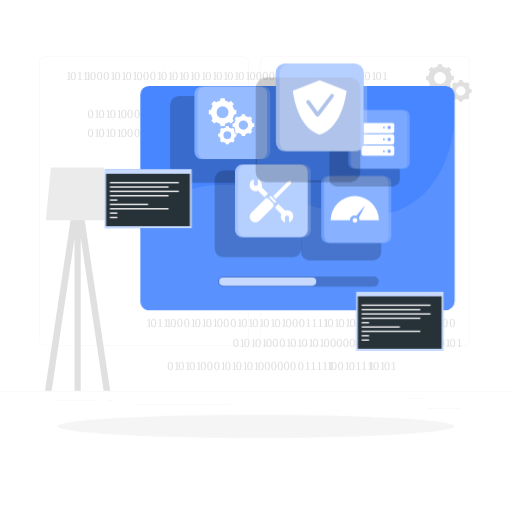
t = 0.00 s
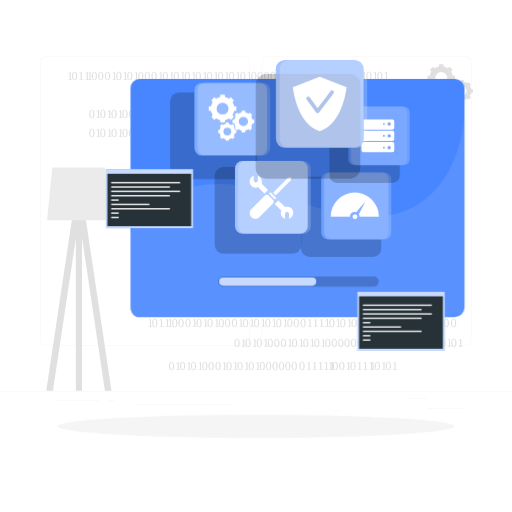
t = 1.05 s
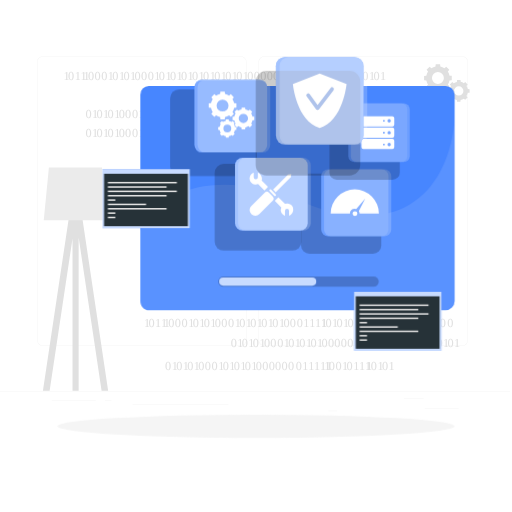
t = 1.95 s
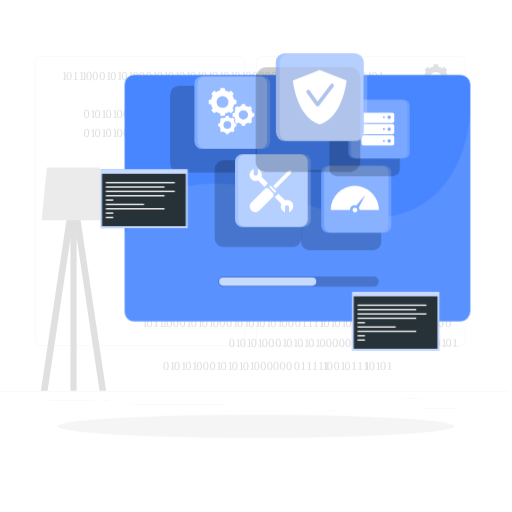
t = 3.00 s
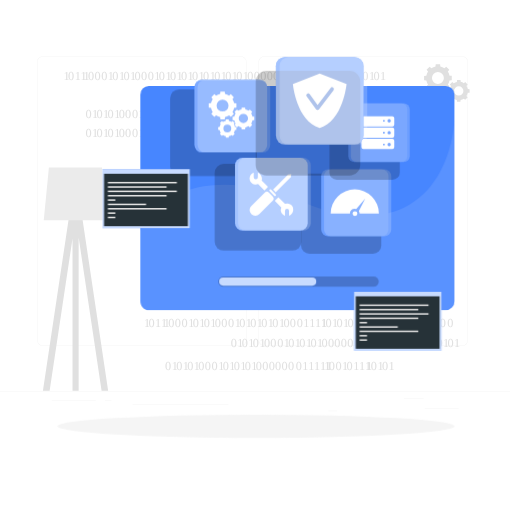
t = 4.05 s
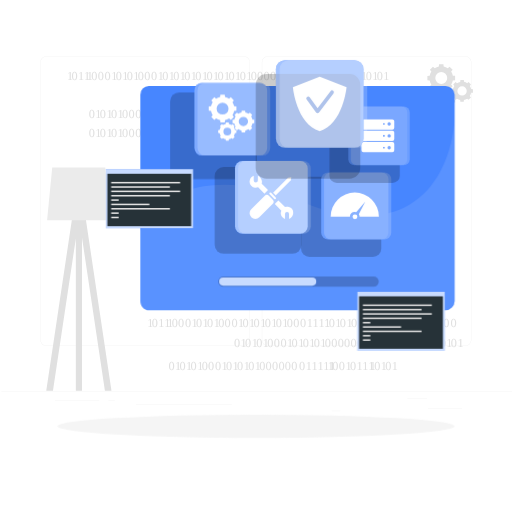
t = 4.95 s

The animated SVG that drew these frames (rendered in a browser with its animation timeline set to each time). Animation: 3 CSS @keyframes rules; one cycle of 6.00 s, repeats indefinitely.

<svg class="animated" id="freepik_stories-operating-system" xmlns="http://www.w3.org/2000/svg" viewBox="0 0 500 500" version="1.1" xmlns:xlink="http://www.w3.org/1999/xlink" xmlns:svgjs="http://svgjs.com/svgjs"><style>svg#freepik_stories-operating-system:not(.animated) .animable {opacity: 0;}svg#freepik_stories-operating-system.animated #freepik--background-complete--inject-346 {animation: 6s Infinite  linear shake;animation-delay: 0s;}svg#freepik_stories-operating-system.animated #freepik--Window--inject-346 {animation: 6s Infinite  linear heartbeat;animation-delay: 0s;}svg#freepik_stories-operating-system.animated #freepik--Tabs--inject-346 {animation: 6s Infinite  linear floating;animation-delay: 0s;}svg#freepik_stories-operating-system.animated #freepik--Promt-2--inject-346 {animation: 6s Infinite  linear shake;animation-delay: 0s;}svg#freepik_stories-operating-system.animated #freepik--Promt-1--inject-346 {animation: 6s Infinite  linear shake;animation-delay: 0s;}            @keyframes shake {                10%, 90% {                    transform: translate3d(-1px, 0, 0);                  }                  20%, 80% {                    transform: translate3d(2px, 0, 0);                  }                  30%, 50%, 70% {                    transform: translate3d(-4px, 0, 0);                  }                  40%, 60% {                    transform: translate3d(4px, 0, 0);                  }            }                    @keyframes heartbeat {                0% {                    transform: scale(1);                }                10% {                    transform: scale(1.1);                }                30% {                    transform: scale(1);                }                40% {                    transform: scale(1);                }                50% {                    transform: scale(1.1);                }                60% {                    transform: scale(1);                }                100% {                    transform: scale(1);                }            }                    @keyframes floating {                0% {                    opacity: 1;                    transform: translateY(0px);                }                50% {                    transform: translateY(-10px);                }                100% {                    opacity: 1;                    transform: translateY(0px);                }            }        .animator-hidden { display: none; }</style><g id="freepik--background-complete--inject-346" class="animable" style="transform-origin: 250px 228.23px;"><rect y="382.4" width="500" height="0.25" style="fill: rgb(235, 235, 235); transform-origin: 250px 382.525px;" id="elkfemzpxrtw" class="animable"></rect><rect x="416.78" y="398.49" width="33.12" height="0.25" style="fill: rgb(235, 235, 235); transform-origin: 433.34px 398.615px;" id="el6o25gs9oziq" class="animable"></rect><rect x="322.53" y="401.21" width="8.69" height="0.25" style="fill: rgb(235, 235, 235); transform-origin: 326.875px 401.335px;" id="eltlo1svl0ix" class="animable"></rect><rect x="396.59" y="389.21" width="19.19" height="0.25" style="fill: rgb(235, 235, 235); transform-origin: 406.185px 389.335px;" id="elck6v3wsh0ev" class="animable"></rect><rect x="52.46" y="390.89" width="43.19" height="0.25" style="fill: rgb(235, 235, 235); transform-origin: 74.055px 391.015px;" id="eledzxraslmw4" class="animable"></rect><rect x="104.56" y="390.89" width="6.33" height="0.25" style="fill: rgb(235, 235, 235); transform-origin: 107.725px 391.015px;" id="el8u87kbipaqf" class="animable"></rect><rect x="131.47" y="395.11" width="93.68" height="0.25" style="fill: rgb(235, 235, 235); transform-origin: 178.31px 395.235px;" id="elt33qwdf9h8" class="animable"></rect><path d="M237,337.8H43.91a5.71,5.71,0,0,1-5.7-5.71V60.66A5.71,5.71,0,0,1,43.91,55H237a5.71,5.71,0,0,1,5.71,5.71V332.09A5.71,5.71,0,0,1,237,337.8ZM43.91,55.2a5.46,5.46,0,0,0-5.45,5.46V332.09a5.46,5.46,0,0,0,5.45,5.46H237a5.47,5.47,0,0,0,5.46-5.46V60.66A5.47,5.47,0,0,0,237,55.2Z" style="fill: rgb(235, 235, 235); transform-origin: 140.46px 196.4px;" id="el3xdnuc6kt95" class="animable"></path><path d="M453.31,337.8H260.21a5.72,5.72,0,0,1-5.71-5.71V60.66A5.72,5.72,0,0,1,260.21,55h193.1A5.71,5.71,0,0,1,459,60.66V332.09A5.71,5.71,0,0,1,453.31,337.8ZM260.21,55.2a5.47,5.47,0,0,0-5.46,5.46V332.09a5.47,5.47,0,0,0,5.46,5.46h193.1a5.47,5.47,0,0,0,5.46-5.46V60.66a5.47,5.47,0,0,0-5.46-5.46Z" style="fill: rgb(235, 235, 235); transform-origin: 356.75px 196.4px;" id="elvbgcua0vwqo" class="animable"></path><path d="M443.18,78.37V74.08L441,73.87a11.53,11.53,0,0,0-1.65-4l1.42-1.71-3-3L436,66.57a11.53,11.53,0,0,0-4-1.65l-.2-2.21h-4.3l-.21,2.21a11.48,11.48,0,0,0-4,1.65l-1.72-1.42-3,3L420,69.9a11.34,11.34,0,0,0-1.65,4l-2.21.21v4.29l2.21.21a11.34,11.34,0,0,0,1.65,4l-1.42,1.71,3,3,1.72-1.42a11.48,11.48,0,0,0,4,1.65l.21,2.21h4.3l.2-2.21a11.53,11.53,0,0,0,4-1.65l1.72,1.42,3-3-1.42-1.71a11.53,11.53,0,0,0,1.65-4ZM429.67,82a5.82,5.82,0,1,1,5.81-5.82A5.82,5.82,0,0,1,429.67,82Z" style="fill: rgb(224, 224, 224); transform-origin: 429.66px 76.235px;" id="elchepfph6z0s" class="animable"></path><path d="M460.59,90.49V87.13L458.85,87a9,9,0,0,0-1.29-3.1l1.12-1.35-2.38-2.38L455,81.25a8.93,8.93,0,0,0-3.11-1.3l-.16-1.73h-3.36L448.15,80a9,9,0,0,0-3.11,1.3l-1.34-1.12-2.38,2.38,1.11,1.35a9.14,9.14,0,0,0-1.29,3.1l-1.73.17v3.36l1.73.17a9,9,0,0,0,1.29,3.1l-1.11,1.35,2.38,2.38L445,96.37a9,9,0,0,0,3.11,1.3l.17,1.73h3.36l.16-1.73a8.93,8.93,0,0,0,3.11-1.3l1.35,1.12,2.38-2.38-1.12-1.35a9,9,0,0,0,1.29-3.1ZM450,93.37a4.56,4.56,0,1,1,4.55-4.56A4.56,4.56,0,0,1,450,93.37Z" style="fill: rgb(224, 224, 224); transform-origin: 450px 88.81px;" id="elkt5jh5e8mvt" class="animable"></path><path d="M443.18,100.05V97.22l-1.45-.14a7.46,7.46,0,0,0-1.09-2.61l.94-1.13-2-2-1.13.94a7.65,7.65,0,0,0-2.61-1.09l-.14-1.45h-2.82l-.14,1.45a7.65,7.65,0,0,0-2.61,1.09L429,91.34l-2,2,.93,1.13a7.63,7.63,0,0,0-1.08,2.61l-1.46.14v2.83l1.46.13a7.63,7.63,0,0,0,1.08,2.61l-.93,1.13,2,2,1.13-.93a7.44,7.44,0,0,0,2.61,1.08l.14,1.46h2.82l.14-1.46a7.44,7.44,0,0,0,2.61-1.08l1.13.93,2-2-.94-1.13a7.46,7.46,0,0,0,1.09-2.61Zm-8.89,2.41a3.83,3.83,0,1,1,3.82-3.83A3.83,3.83,0,0,1,434.29,102.46Z" style="fill: rgb(224, 224, 224); transform-origin: 434.285px 98.635px;" id="eljst8slcliqi" class="animable"></path><polygon points="50.47 381.47 72.81 232.98 72.81 381.47 78.81 381.47 78.81 232.05 101.19 381.47 107.61 381.47 79.61 194.44 78.81 194.56 78.81 188.47 72.81 188.47 72.81 194.53 71.99 194.44 43.92 381.47 50.47 381.47" style="fill: rgb(224, 224, 224); transform-origin: 75.765px 284.97px;" id="elrg01rf1rmqk" class="animable"></polygon><polygon points="106.56 215.18 44.74 215.18 49.75 163.53 101.56 163.53 106.56 215.18" style="fill: rgb(235, 235, 235); transform-origin: 75.65px 189.355px;" id="elnwqockiw48c" class="animable"></polygon><text transform="translate(64.11 78.4)" style="font-size:12px;fill:#e0e0e0;font-family:Bebas"><tspan style="letter-spacing:0.025553385416666668em">1</tspan><tspan x="4.4" y="0" style="letter-spacing:0.016316731770833332em">0</tspan><tspan x="10.81" y="0" style="letter-spacing:0.017740885416666668em">11</tspan><tspan x="19.41" y="0" style="letter-spacing:0.025553385416666668em">1</tspan><tspan x="23.81" y="0" style="letter-spacing:0.023478190104166668em">00</tspan><tspan x="36.8" y="0" style="letter-spacing:0.016316731770833332em">0</tspan><tspan x="43.21" y="0" style="letter-spacing:0.025553385416666668em">1</tspan><tspan x="47.61" y="0" style="letter-spacing:0.016316731770833332em">0</tspan><tspan x="54.01" y="0" style="letter-spacing:0.025553385416666668em">1</tspan><tspan x="58.41" y="0" style="letter-spacing:0.016357421875em">0</tspan><tspan x="64.82" y="0" style="letter-spacing:0.025553385416666668em">1</tspan><tspan x="69.22" y="0" style="letter-spacing:0.0234375em">00</tspan><tspan x="82.21" y="0" style="letter-spacing:0.016316731770833332em">0</tspan><tspan x="88.62" y="0" style="letter-spacing:0.025553385416666668em">1</tspan><tspan x="93.01" y="0" style="letter-spacing:0.016357421875em">0</tspan><tspan x="99.42" y="0" style="letter-spacing:0.025553385416666668em">1</tspan><tspan x="103.82" y="0" style="letter-spacing:0.016316731770833332em">0</tspan><tspan x="110.23" y="0" style="letter-spacing:0.025553385416666668em">1</tspan><tspan x="114.63" y="0" style="letter-spacing:0.016357421875em">0</tspan><tspan x="121.04" y="0" style="letter-spacing:0.025553385416666668em">1</tspan><tspan x="125.43" y="0" style="letter-spacing:0.016316731770833332em">0</tspan><tspan x="131.84" y="0" style="letter-spacing:0.025553385416666668em">1</tspan><tspan x="136.24" y="0" style="letter-spacing:0.016316731770833332em">0</tspan><tspan x="142.65" y="0" style="letter-spacing:0.025553385416666668em">1</tspan><tspan x="147.04" y="0" style="letter-spacing:0.016357421875em">0</tspan><tspan x="153.45" y="0" style="letter-spacing:0.025553385416666668em">1</tspan><tspan x="157.85" y="0" style="letter-spacing:0.016316731770833332em">0</tspan><tspan x="164.26" y="0" style="letter-spacing:0.025553385416666668em">1</tspan><tspan x="168.66" y="0" style="letter-spacing:0.016316731770833332em">0</tspan><tspan x="175.07" y="0" style="letter-spacing:0.025553385416666668em">1</tspan><tspan x="179.46" y="0" style="letter-spacing:0.0234375em">000000</tspan><tspan x="218.43" y="0" style="letter-spacing:0.016316731770833332em">0</tspan><tspan x="224.84" y="0" style="letter-spacing:0.017740885416666668em">11111</tspan><tspan x="246.36" y="0" style="letter-spacing:0.025553385416666668em">1</tspan><tspan x="250.75" y="0" style="letter-spacing:0.023478190104166668em">0</tspan><tspan x="257.25" y="0" style="letter-spacing:0.016316731770833332em">0</tspan><tspan x="263.66" y="0" style="letter-spacing:0.025553385416666668em">1</tspan><tspan x="268.05" y="0" style="letter-spacing:0.016316731770833332em">0</tspan><tspan x="274.46" y="0" style="letter-spacing:0.017740885416666668em">111</tspan><tspan x="287.37" y="0" style="letter-spacing:0.025553385416666668em">1</tspan><tspan x="291.77" y="0" style="letter-spacing:0.016357421875em">0</tspan><tspan x="298.18" y="0" style="letter-spacing:0.025553385416666668em">1</tspan><tspan x="302.58" y="0" style="letter-spacing:0.016316731770833332em">0</tspan><tspan x="308.99" y="0">1</tspan></text><text transform="translate(142.56 319.29)" style="font-size:12px;fill:#e0e0e0;font-family:Bebas"><tspan style="letter-spacing:0.025553385416666668em">1</tspan><tspan x="4.4" y="0" style="letter-spacing:0.016316731770833332em">0</tspan><tspan x="10.81" y="0" style="letter-spacing:0.017740885416666668em">11</tspan><tspan x="19.41" y="0" style="letter-spacing:0.025553385416666668em">1</tspan><tspan x="23.81" y="0" style="letter-spacing:0.023478190104166668em">00</tspan><tspan x="36.8" y="0" style="letter-spacing:0.016316731770833332em">0</tspan><tspan x="43.21" y="0" style="letter-spacing:0.025553385416666668em">1</tspan><tspan x="47.61" y="0" style="letter-spacing:0.016316731770833332em">0</tspan><tspan x="54.01" y="0" style="letter-spacing:0.025553385416666668em">1</tspan><tspan x="58.41" y="0" style="letter-spacing:0.016357421875em">0</tspan><tspan x="64.82" y="0" style="letter-spacing:0.025553385416666668em">1</tspan><tspan x="69.22" y="0" style="letter-spacing:0.0234375em">00</tspan><tspan x="82.21" y="0" style="letter-spacing:0.016316731770833332em">0</tspan><tspan x="88.62" y="0" style="letter-spacing:0.025553385416666668em">1</tspan><tspan x="93.01" y="0" style="letter-spacing:0.016357421875em">0</tspan><tspan x="99.42" y="0" style="letter-spacing:0.025553385416666668em">1</tspan><tspan x="103.82" y="0" style="letter-spacing:0.016316731770833332em">0</tspan><tspan x="110.23" y="0" style="letter-spacing:0.025553385416666668em">1</tspan><tspan x="114.63" y="0" style="letter-spacing:0.016357421875em">0</tspan><tspan x="121.04" y="0" style="letter-spacing:0.025553385416666668em">1</tspan><tspan x="125.43" y="0" style="letter-spacing:0.016316731770833332em">0</tspan><tspan x="131.84" y="0" style="letter-spacing:0.025553385416666668em">1</tspan><tspan x="136.24" y="0" style="letter-spacing:0.0234375em">00</tspan><tspan x="149.23" y="0" style="letter-spacing:0.016316731770833332em">0</tspan><tspan x="155.64" y="0" style="letter-spacing:0.017740885416666668em">1111</tspan><tspan x="172.85" y="0" style="letter-spacing:0.025553385416666668em">1</tspan><tspan x="177.25" y="0" style="letter-spacing:0.016357421875em">0</tspan><tspan x="183.66" y="0" style="letter-spacing:0.025553385416666668em">1</tspan><tspan x="188.05" y="0" style="letter-spacing:0.016316731770833332em">0</tspan><tspan x="194.46" y="0" style="letter-spacing:0.025553385416666668em">1</tspan><tspan x="198.86" y="0" style="letter-spacing:0.016357421875em">0</tspan><tspan x="205.27" y="0" style="letter-spacing:0.025553385416666668em">1</tspan><tspan x="209.67" y="0" style="letter-spacing:0.0234375em">000</tspan><tspan x="229.15" y="0" style="letter-spacing:0.016316731770833332em">0</tspan><tspan x="235.56" y="0" style="letter-spacing:0.017740885416666668em">11</tspan><tspan x="244.17" y="0" style="letter-spacing:0.025553385416666668em">1</tspan><tspan x="248.56" y="0" style="letter-spacing:0.016357421875em">0</tspan><tspan x="254.97" y="0" style="letter-spacing:0.025553385416666668em">1</tspan><tspan x="259.37" y="0" style="letter-spacing:0.016316731770833332em">0</tspan><tspan x="265.78" y="0" style="letter-spacing:0.025553385416666668em">1</tspan><tspan x="270.18" y="0" style="letter-spacing:0.0234375em">0000</tspan><tspan x="296.15" y="0">0</tspan></text><text transform="translate(85.45 115.43)" style="font-size:12px;fill:#e0e0e0;font-family:Bebas"><tspan style="letter-spacing:0.016316731770833332em">0</tspan><tspan x="6.41" y="0" style="letter-spacing:0.025553385416666668em">1</tspan><tspan x="10.81" y="0" style="letter-spacing:0.016357421875em">0</tspan><tspan x="17.22" y="0" style="letter-spacing:0.025553385416666668em">1</tspan><tspan x="21.61" y="0" style="letter-spacing:0.016316731770833332em">0</tspan><tspan x="28.02" y="0" style="letter-spacing:0.025553385416666668em">1</tspan><tspan x="32.42" y="0" style="letter-spacing:0.0234375em">00</tspan><tspan x="45.41" y="0" style="letter-spacing:0.016357421875em">0</tspan><tspan x="51.82" y="0" style="letter-spacing:0.025553385416666668em">1</tspan><tspan x="56.21" y="0" style="letter-spacing:0.016316731770833332em">0</tspan><tspan x="62.62" y="0" style="letter-spacing:0.025553385416666668em">1</tspan><tspan x="67.02" y="0" style="letter-spacing:0.016316731770833332em">0</tspan><tspan x="73.43" y="0" style="letter-spacing:0.025553385416666668em">1</tspan><tspan x="77.83" y="0" style="letter-spacing:0.016357421875em">0</tspan><tspan x="84.24" y="0" style="letter-spacing:0.025553385416666668em">1</tspan><tspan x="88.63" y="0" style="letter-spacing:0.0234375em">000000</tspan><tspan x="127.6" y="0" style="letter-spacing:0.016316731770833332em">0</tspan><tspan x="134.01" y="0" style="letter-spacing:0.017740885416666668em">11111</tspan><tspan x="155.53" y="0" style="letter-spacing:0.025553385416666668em">1</tspan><tspan x="159.92" y="0" style="letter-spacing:0.0234375em">0</tspan><tspan x="166.42" y="0" style="letter-spacing:0.016357421875em">0</tspan><tspan x="172.83" y="0" style="letter-spacing:0.025553385416666668em">1</tspan><tspan x="177.22" y="0" style="letter-spacing:0.016316731770833332em">0</tspan><tspan x="183.63" y="0" style="letter-spacing:0.017740885416666668em">111</tspan><tspan x="196.54" y="0" style="letter-spacing:0.025553385416666668em">1</tspan><tspan x="200.94" y="0" style="letter-spacing:0.016316731770833332em">0</tspan><tspan x="207.35" y="0" style="letter-spacing:0.025553385416666668em">1</tspan><tspan x="211.75" y="0" style="letter-spacing:0.016357421875em">0</tspan><tspan x="218.16" y="0">1</tspan></text><text transform="translate(163.24 361.49)" style="font-size:12px;fill:#e0e0e0;font-family:Bebas"><tspan style="letter-spacing:0.016316731770833332em">0</tspan><tspan x="6.41" y="0" style="letter-spacing:0.025553385416666668em">1</tspan><tspan x="10.81" y="0" style="letter-spacing:0.016357421875em">0</tspan><tspan x="17.22" y="0" style="letter-spacing:0.025553385416666668em">1</tspan><tspan x="21.61" y="0" style="letter-spacing:0.016316731770833332em">0</tspan><tspan x="28.02" y="0" style="letter-spacing:0.025553385416666668em">1</tspan><tspan x="32.42" y="0" style="letter-spacing:0.0234375em">00</tspan><tspan x="45.41" y="0" style="letter-spacing:0.016357421875em">0</tspan><tspan x="51.82" y="0" style="letter-spacing:0.025553385416666668em">1</tspan><tspan x="56.21" y="0" style="letter-spacing:0.016316731770833332em">0</tspan><tspan x="62.62" y="0" style="letter-spacing:0.025553385416666668em">1</tspan><tspan x="67.02" y="0" style="letter-spacing:0.016316731770833332em">0</tspan><tspan x="73.43" y="0" style="letter-spacing:0.025553385416666668em">1</tspan><tspan x="77.83" y="0" style="letter-spacing:0.016357421875em">0</tspan><tspan x="84.24" y="0" style="letter-spacing:0.025553385416666668em">1</tspan><tspan x="88.63" y="0" style="letter-spacing:0.0234375em">000000</tspan><tspan x="127.6" y="0" style="letter-spacing:0.016316731770833332em">0</tspan><tspan x="134.01" y="0" style="letter-spacing:0.017740885416666668em">11111</tspan><tspan x="155.53" y="0" style="letter-spacing:0.025553385416666668em">1</tspan><tspan x="159.92" y="0" style="letter-spacing:0.0234375em">0</tspan><tspan x="166.42" y="0" style="letter-spacing:0.016357421875em">0</tspan><tspan x="172.83" y="0" style="letter-spacing:0.025553385416666668em">1</tspan><tspan x="177.22" y="0" style="letter-spacing:0.016316731770833332em">0</tspan><tspan x="183.63" y="0" style="letter-spacing:0.017740885416666668em">111</tspan><tspan x="196.54" y="0" style="letter-spacing:0.025553385416666668em">1</tspan><tspan x="200.94" y="0" style="letter-spacing:0.016316731770833332em">0</tspan><tspan x="207.35" y="0" style="letter-spacing:0.025553385416666668em">1</tspan><tspan x="211.75" y="0" style="letter-spacing:0.016357421875em">0</tspan><tspan x="218.16" y="0">1</tspan></text><text transform="translate(227.31 339.16)" style="font-size:12px;fill:#e0e0e0;font-family:Bebas"><tspan style="letter-spacing:0.016316731770833332em">0</tspan><tspan x="6.41" y="0" style="letter-spacing:0.025553385416666668em">1</tspan><tspan x="10.81" y="0" style="letter-spacing:0.016357421875em">0</tspan><tspan x="17.22" y="0" style="letter-spacing:0.025553385416666668em">1</tspan><tspan x="21.61" y="0" style="letter-spacing:0.016316731770833332em">0</tspan><tspan x="28.02" y="0" style="letter-spacing:0.025553385416666668em">1</tspan><tspan x="32.42" y="0" style="letter-spacing:0.0234375em">00</tspan><tspan x="45.41" y="0" style="letter-spacing:0.016357421875em">0</tspan><tspan x="51.82" y="0" style="letter-spacing:0.025553385416666668em">1</tspan><tspan x="56.21" y="0" style="letter-spacing:0.016316731770833332em">0</tspan><tspan x="62.62" y="0" style="letter-spacing:0.025553385416666668em">1</tspan><tspan x="67.02" y="0" style="letter-spacing:0.016316731770833332em">0</tspan><tspan x="73.43" y="0" style="letter-spacing:0.025553385416666668em">1</tspan><tspan x="77.83" y="0" style="letter-spacing:0.016357421875em">0</tspan><tspan x="84.24" y="0" style="letter-spacing:0.025553385416666668em">1</tspan><tspan x="88.63" y="0" style="letter-spacing:0.0234375em">000000</tspan><tspan x="127.6" y="0" style="letter-spacing:0.016316731770833332em">0</tspan><tspan x="134.01" y="0" style="letter-spacing:0.017740885416666668em">11111</tspan><tspan x="155.53" y="0" style="letter-spacing:0.025553385416666668em">1</tspan><tspan x="159.92" y="0" style="letter-spacing:0.0234375em">0</tspan><tspan x="166.42" y="0" style="letter-spacing:0.016357421875em">0</tspan><tspan x="172.83" y="0" style="letter-spacing:0.025553385416666668em">1</tspan><tspan x="177.22" y="0" style="letter-spacing:0.016316731770833332em">0</tspan><tspan x="183.63" y="0" style="letter-spacing:0.017740885416666668em">111</tspan><tspan x="196.54" y="0" style="letter-spacing:0.025553385416666668em">1</tspan><tspan x="200.94" y="0" style="letter-spacing:0.016316731770833332em">0</tspan><tspan x="207.35" y="0" style="letter-spacing:0.025553385416666668em">1</tspan><tspan x="211.75" y="0" style="letter-spacing:0.016357421875em">0</tspan><tspan x="218.16" y="0">1</tspan></text><text transform="translate(85.45 134)" style="font-size:12px;fill:#e0e0e0;font-family:Bebas"><tspan style="letter-spacing:0.016316731770833332em">0</tspan><tspan x="6.41" y="0" style="letter-spacing:0.025553385416666668em">1</tspan><tspan x="10.81" y="0" style="letter-spacing:0.016357421875em">0</tspan><tspan x="17.22" y="0" style="letter-spacing:0.025553385416666668em">1</tspan><tspan x="21.61" y="0" style="letter-spacing:0.016316731770833332em">0</tspan><tspan x="28.02" y="0" style="letter-spacing:0.025553385416666668em">1</tspan><tspan x="32.42" y="0" style="letter-spacing:0.0234375em">00</tspan><tspan x="45.41" y="0" style="letter-spacing:0.016357421875em">0</tspan><tspan x="51.82" y="0" style="letter-spacing:0.025553385416666668em">1</tspan><tspan x="56.21" y="0" style="letter-spacing:0.016316731770833332em">0</tspan><tspan x="62.62" y="0" style="letter-spacing:0.025553385416666668em">1</tspan><tspan x="67.02" y="0" style="letter-spacing:0.016316731770833332em">0</tspan><tspan x="73.43" y="0" style="letter-spacing:0.025553385416666668em">1</tspan><tspan x="77.83" y="0" style="letter-spacing:0.016357421875em">0</tspan><tspan x="84.24" y="0" style="letter-spacing:0.025553385416666668em">1</tspan><tspan x="88.63" y="0" style="letter-spacing:0.016316731770833332em">0</tspan><tspan x="95.04" y="0" style="letter-spacing:0.025553385416666668em">1</tspan><tspan x="99.44" y="0" style="letter-spacing:0.016357421875em">0</tspan><tspan x="105.85" y="0" style="letter-spacing:0.025553385416666668em">1</tspan><tspan x="110.25" y="0" style="letter-spacing:0.016316731770833332em">0</tspan><tspan x="116.65" y="0" style="letter-spacing:0.025553385416666668em">1</tspan><tspan x="121.05" y="0" style="letter-spacing:0.016316731770833332em">0</tspan><tspan x="127.46" y="0" style="letter-spacing:0.025553385416666668em">1</tspan><tspan x="131.86" y="0" style="letter-spacing:0.016357421875em">0</tspan><tspan x="138.27" y="0" style="letter-spacing:0.025553385416666668em">1</tspan><tspan x="142.66" y="0" style="letter-spacing:0.0234375em">000000</tspan><tspan x="181.63" y="0" style="letter-spacing:0.016316731770833332em">0</tspan><tspan x="188.04" y="0" style="letter-spacing:0.017740885416666668em">11111</tspan><tspan x="209.56" y="0" style="letter-spacing:0.025553385416666668em">1</tspan><tspan x="213.95" y="0" style="letter-spacing:0.0234375em">0</tspan><tspan x="220.45" y="0" style="letter-spacing:0.016316731770833332em">0</tspan><tspan x="226.86" y="0" style="letter-spacing:0.025553385416666668em">1</tspan><tspan x="231.25" y="0" style="letter-spacing:0.016357421875em">0</tspan><tspan x="237.66" y="0" style="letter-spacing:0.017740885416666668em">111</tspan><tspan x="250.58" y="0" style="letter-spacing:0.025553385416666668em">1</tspan><tspan x="254.97" y="0" style="letter-spacing:0.016316731770833332em">0</tspan><tspan x="261.38" y="0" style="letter-spacing:0.025553385416666668em">1</tspan><tspan x="265.78" y="0" style="letter-spacing:0.016316731770833332em">0</tspan><tspan x="272.19" y="0">1</tspan></text></g><g id="freepik--Shadow--inject-346" class="animable" style="transform-origin: 250px 416.24px;"><ellipse id="freepik--path--inject-346" cx="250" cy="416.24" rx="193.89" ry="11.32" style="fill: rgb(245, 245, 245); transform-origin: 250px 416.24px;" class="animable"></ellipse></g><g id="freepik--Window--inject-346" class="animable" style="transform-origin: 290.498px 193.5px;"><path d="M444,92.61V293.86a9.36,9.36,0,0,1-9,9.14H145.39c-4.81,0-8.39-4.32-8.39-9.14V92.61A8.36,8.36,0,0,1,145.39,84H435A8.91,8.91,0,0,1,444,92.61Z" style="fill: #4786FF; transform-origin: 290.498px 193.5px;" id="elzi3yke0ngnc" class="animable"></path><g id="eld6wbzbpfjb5"><path d="M444,117.69V293.86a9.36,9.36,0,0,1-9,9.14H145.39c-4.81,0-8.39-4.32-8.39-9.14V225.29c25.48-49,86.22-56.94,157.33-28.29C395,237.56,437.93,182.51,444,117.69Z" style="fill: rgb(255, 255, 255); opacity: 0.1; isolation: isolate; transform-origin: 290.5px 210.345px;" class="animable" id="el0p7oawurt32"></path></g></g><g id="freepik--Bar--inject-346" class="animable" style="transform-origin: 291.46px 275px;"><g id="el8w9bgeii2uw"><path d="M364.92,280H218a5,5,0,0,1-5-5h0a5,5,0,0,1,5-5H364.92a5,5,0,0,1,5,5h0A5,5,0,0,1,364.92,280Z" style="opacity: 0.2; isolation: isolate; transform-origin: 291.46px 275px;" class="animable" id="el574x4keqy6"></path></g><path d="M218,279a4,4,0,1,1,0-8h86.84a4,4,0,1,1,0,8Z" style="fill: #4786FF; transform-origin: 261.42px 275px;" id="eloy7w4916cmg" class="animable"></path><g id="el3ala9n969uc"><path d="M218,279a4,4,0,1,1,0-8h86.84a4,4,0,1,1,0,8Z" style="fill: rgb(255, 255, 255); opacity: 0.7; isolation: isolate; transform-origin: 261.42px 275px;" class="animable" id="el7hw3bop0oao"></path></g></g><g id="freepik--Character--inject-346" class="animable animator-hidden" style="transform-origin: 160.74px 336.965px;"><g id="freepik--group--inject-346" class="animable" style="transform-origin: 160.74px 336.965px;"><path d="M159.93,287.26c9.32,7.49,6.07,43.24,7.82,48.74S177,346,177,346l-10.46,12.25s-8.75-1.52-15.4-15.77S159.93,287.26,159.93,287.26Z" style="fill: rgb(38, 50, 56); transform-origin: 163.238px 322.755px;" id="elda7pm2yx1ui" class="animable"></path><g id="ell04zn37t9dm"><path d="M159.93,287.26c9.32,7.49,6.07,43.24,7.82,48.74S177,346,177,346l-10.46,12.25s-8.75-1.52-15.4-15.77S159.93,287.26,159.93,287.26Z" style="opacity: 0.2; isolation: isolate; transform-origin: 163.238px 322.755px;" class="animable" id="el4cbfpextg44"></path></g><path d="M150,365.75s67-18.69,75.38,4.82S173,412.81,139.37,414,92,391.51,101.92,369.08Z" style="fill: #4786FF; transform-origin: 162.465px 386.375px;" id="elzltxxcjtytc" class="animable"></path><g id="elfc9jgt53qra"><path d="M150,365.75s67-18.69,75.38,4.82S173,412.81,139.37,414,92,391.51,101.92,369.08Z" style="opacity: 0.2; isolation: isolate; transform-origin: 162.465px 386.375px;" class="animable" id="elicmdzd9m8f"></path></g><path d="M215.67,403.8a.23.23,0,0,1-.25,0,.17.17,0,0,1-.06-.21c.11-.37,1.23-3.61,2.35-3.95a.74.74,0,0,1,.68.2,1.15,1.15,0,0,1,.39,1.09,3,3,0,0,1-1.05,1.52A12.94,12.94,0,0,1,215.67,403.8Zm.29-.63a4.76,4.76,0,0,0,2.39-2.31.73.73,0,0,0-.28-.74.22.22,0,0,0-.26-.07.61.61,0,0,0-.26.15A9.17,9.17,0,0,0,216,403.17Z" style="fill: #4786FF; transform-origin: 217.072px 401.73px;" id="eldfrh3c1uwsi" class="animable"></path><path d="M215.61,403.84a.2.2,0,0,1-.21-.06c-.11-.09-1.66-2.06-1.4-3.38a1.25,1.25,0,0,1,.53-.81.72.72,0,0,1,.9-.08c.81.57.71,3.19.31,4.19l0,.1Zm-.89-3.85a.82.82,0,0,0-.26.47c-.17.84.61,2.1,1,2.7.25-1.12.17-3-.31-3.29-.05,0-.15-.11-.39.06l-.08.06Z" style="fill: #4786FF; transform-origin: 215.006px 401.619px;" id="elevv4k5ju3us" class="animable"></path><path d="M147.4,415.69a.24.24,0,0,1,.18-.17.18.18,0,0,1,.19.11c.2.34,1.73,3.4,1.18,4.44a.68.68,0,0,1-.61.34,1.12,1.12,0,0,1-1.05-.47,3,3,0,0,1-.35-1.82A12.7,12.7,0,0,1,147.4,415.69Zm.24.64a4.83,4.83,0,0,0,0,3.33.74.74,0,0,0,.73.32.25.25,0,0,0,.24-.14,1,1,0,0,0,.07-.29A9.47,9.47,0,0,0,147.64,416.33Z" style="fill: #4786FF; transform-origin: 147.993px 417.968px;" id="el6kx54s5htot" class="animable"></path><polygon points="163.63 393.07 151.78 401.76 146.09 405.93 149.8 412.42 155.58 409.26 169.69 401.54 163.63 393.07" style="fill: rgb(235, 179, 118); transform-origin: 157.89px 402.745px;" id="elhxajoqhjytr" class="animable"></polygon><path d="M151.64,412.22l-3.58-7.89a.85.85,0,0,0-1.15-.41l-3.86,1.89s-5.37,2.17-6,3.91c-2,5.1,5.49,22.75,7.82,22.76.85,0,1.36-1.32,1.48-2.16.37-2.68.44-9.4.78-11.63.4-2.6,3-4.6,4.25-5.4A.86.86,0,0,0,151.64,412.22Z" style="fill: rgb(38, 50, 56); transform-origin: 144.221px 418.156px;" id="el10eww8f33pb" class="animable"></path><path d="M147.41,415.62a.21.21,0,0,1,.19-.11c.14,0,2.63.25,3.4,1.36a1.28,1.28,0,0,1,.2.95.72.72,0,0,1-.57.7c-1,.18-2.78-1.72-3.21-2.7l0-.09A.21.21,0,0,1,147.41,415.62Zm3.37,2.06a.8.8,0,0,0-.15-.52c-.48-.7-1.93-1-2.65-1.15.62,1,2,2.2,2.56,2.09.06,0,.18,0,.23-.32v-.1Z" style="fill: #4786FF; transform-origin: 149.314px 417.021px;" id="el0xtiqgbnv25" class="animable"></path><g id="elt8sw9tl5yi"><polygon points="163.63 393.07 151.78 401.76 155.58 409.26 169.69 401.54 163.63 393.07" style="opacity: 0.2; isolation: isolate; transform-origin: 160.735px 401.165px;" class="animable" id="elmnz9l7202hd"></polygon></g><polygon points="158.28 409.75 162.18 408.88 155.71 396.52 152.09 400.21 158.28 409.75" style="fill: #4786FF; transform-origin: 157.135px 403.135px;" id="el7h1gglxdhjl" class="animable"></polygon><g id="el02div9gvxnvn"><polygon points="158.28 409.75 162.18 408.88 155.71 396.52 152.09 400.21 158.28 409.75" style="fill: rgb(255, 255, 255); opacity: 0.6; isolation: isolate; transform-origin: 157.135px 403.135px;" class="animable" id="ell1gf4yrxlbk"></polygon></g><polygon points="188.15 408.03 202.65 410.42 209.62 411.57 211.65 404.37 205.35 402.46 189.97 397.78 188.15 408.03" style="fill: rgb(235, 179, 118); transform-origin: 199.9px 404.675px;" id="elhc2a9sxnysl" class="animable"></polygon><path d="M210.23,403.2l-3.14,8.07a.87.87,0,0,0,.51,1.12l4.05,1.43s5.31,2.32,7,1.58c5-2.16,12.42-19.84,10.79-21.51-.6-.61-1.89-.05-2.58.46-2.17,1.6-7,6.26-8.85,7.57-2.14,1.54-5.41,1.06-6.83.75A.84.84,0,0,0,210.23,403.2Z" style="fill: rgb(38, 50, 56); transform-origin: 218.352px 404.585px;" id="el1vghp4jdfge" class="animable"></path><g id="elnjq5ic8rs1"><polygon points="188.15 408.03 202.65 410.42 205.35 402.46 189.97 397.78 188.15 408.03" style="opacity: 0.2; isolation: isolate; transform-origin: 196.75px 404.1px;" class="animable" id="elrcnaogm5jpd"></polygon></g><path d="M202.85,401s-60.28-35.56-80.68-34.61S100,387.6,108.41,398.85s24,14,24,14-10.58-15-9.05-19.16,7.36,9.94,7.36,9.94,37.35,4.89,69.89,7.65Z" style="fill: #4786FF; transform-origin: 153.265px 389.611px;" id="elxudv7vsu6mo" class="animable"></path><polygon points="203.81 400.04 200.46 397.79 196.16 411 201.32 411 203.81 400.04" style="fill: #4786FF; transform-origin: 199.985px 404.395px;" id="el5e6g4j1ck4s" class="animable"></polygon><g id="elfmnnlhr6ga"><polygon points="203.81 400.04 200.46 397.79 196.16 411 201.32 411 203.81 400.04" style="fill: rgb(255, 255, 255); opacity: 0.6; isolation: isolate; transform-origin: 199.985px 404.395px;" class="animable" id="elt0p56oeaar"></polygon></g><path d="M157.89,372c-10.91-21-7.44-52.95,2-84.74-6.6-5.51-32.93-9.23-53-3.39,0,0-12.74,47.21-11.24,98.78Z" style="fill: rgb(38, 50, 56); transform-origin: 127.709px 331.784px;" id="ela1cjejqbohe" class="animable"></path><path d="M134.73,292.42c-8.77,0-14.48-9.2-14.48-9.2,11.5-4,11.54-16.17,11.54-16.17l4.43,4.33,6.31,6.18c-5.25,3.72-2.77,6.94-1.1,8.37a7.68,7.68,0,0,0,1.1.82S143.5,292.42,134.73,292.42Z" style="fill: rgb(235, 179, 118); transform-origin: 131.406px 279.735px;" id="elqn05iqapyzr" class="animable"></path><g id="elt1ak6c0utvi"><path d="M141.43,285.93c-10.76,1.21-10-14.9-10-14.9a27.39,27.39,0,0,1,4.82.35l6.31,6.18C137.28,281.28,139.76,284.5,141.43,285.93Z" style="opacity: 0.2; isolation: isolate; transform-origin: 136.989px 278.511px;" class="animable" id="elsz9hpwx0ar"></path></g><path d="M149.83,255c-4.07,1.68-3.29,6.13,3.47,14.24,4.16-3.59,6.42-11.75,4.23-14.37S153.39,253.51,149.83,255Z" style="fill: rgb(38, 50, 56); transform-origin: 152.864px 261.296px;" id="elrw4wpsa496r" class="animable"></path><path d="M155.85,273v0a28.43,28.43,0,0,1-1.3,3.18c-4,8.19-15.58,9.78-20.7,1.68l-.06-.08c-3.38-5.45-2.11-10.54-.7-19.36a12.2,12.2,0,0,1,19-8.18C158.83,254.93,158.43,265.47,155.85,273Z" style="fill: rgb(235, 179, 118); transform-origin: 144.61px 265.631px;" id="el7ilas23ozhj" class="animable"></path><path d="M145.54,263.75c-.16.71.09,1.37.55,1.47s1-.38,1.12-1.09-.09-1.36-.54-1.47S145.74,263.06,145.54,263.75Z" style="fill: rgb(38, 50, 56); transform-origin: 146.367px 263.939px;" id="eluowzbi9xsor" class="animable"></path><path d="M153.58,265.57c-.16.7.09,1.36.56,1.46s1-.37,1.13-1.09-.1-1.37-.56-1.47S153.74,264.86,153.58,265.57Z" style="fill: rgb(38, 50, 56); transform-origin: 154.419px 265.75px;" id="elpahskg0o1o" class="animable"></path><path d="M150.88,265.31a25.88,25.88,0,0,0,2,6.82c-1.54.88-3.53-.13-3.53-.13Z" style="fill: rgb(213, 135, 69); transform-origin: 151.115px 268.9px;" id="eldil2nvecmai" class="animable"></path><path d="M143.91,260.72a.37.37,0,0,1-.25-.12.42.42,0,0,1,0-.6,4.21,4.21,0,0,1,3.77-1,.41.41,0,0,1,.29.5v0a.45.45,0,0,1-.53.29h0a3.35,3.35,0,0,0-3,.79A.44.44,0,0,1,143.91,260.72Z" style="fill: rgb(38, 50, 56); transform-origin: 145.634px 259.808px;" id="elbf8z8jhpiec" class="animable"></path><path d="M157.85,263.68a.45.45,0,0,1-.32-.33,3.39,3.39,0,0,0-1.92-2.4.44.44,0,0,1-.26-.55.43.43,0,0,1,.54-.26,4.23,4.23,0,0,1,2.46,3,.42.42,0,0,1-.31.51h-.19Z" style="fill: rgb(38, 50, 56); transform-origin: 156.845px 261.899px;" id="elr1lmj0uwgmh" class="animable"></path><path d="M138.28,251.52c3.75,2.31,2.27,6.58-5.69,13.5-3.55-4.2-4.48-12.63-1.89-14.85S135,249.51,138.28,251.52Z" style="fill: rgb(38, 50, 56); transform-origin: 134.732px 257.053px;" id="eliv9bid5ykw" class="animable"></path><path d="M127.38,264.48a8.46,8.46,0,0,0,2.83,5.84c2.24,2,4.63.26,5.08-2.52.41-2.51-.28-6.55-3-7.43S127.23,261.73,127.38,264.48Z" style="fill: rgb(235, 179, 118); transform-origin: 131.386px 265.679px;" id="elew5r5ns40oq" class="animable"></path><path d="M142.53,272.09s.92,3.18,5.18,3.92" style="fill: none; stroke: rgb(38, 50, 56); stroke-linecap: round; stroke-linejoin: round; stroke-width: 0.557248px; transform-origin: 145.12px 274.05px;" id="elvc6pqnw5lk" class="animable"></path><path d="M150.19,265.37a3,3,0,1,1-3-3A3,3,0,0,1,150.19,265.37Z" style="fill: none; stroke: rgb(38, 50, 56); stroke-linecap: round; stroke-linejoin: round; stroke-width: 0.557248px; transform-origin: 147.19px 265.37px;" id="elv4vqi9pvfn" class="animable"></path><path d="M158.36,267.05a3,3,0,1,1-3-3A3,3,0,0,1,158.36,267.05Z" style="fill: none; stroke: rgb(38, 50, 56); stroke-linecap: round; stroke-linejoin: round; stroke-width: 0.557248px; transform-origin: 155.36px 267.05px;" id="elw6m8d51gsc" class="animable"></path><path d="M150.19,266.19a1.6,1.6,0,0,1,2.11.56" style="fill: none; stroke: rgb(38, 50, 56); stroke-linecap: round; stroke-linejoin: round; stroke-width: 0.557248px; transform-origin: 151.245px 266.375px;" id="elqk9twypldin" class="animable"></path><path d="M144.19,264.75s-8.69-3.66-10.31-4" style="fill: none; stroke: rgb(38, 50, 56); stroke-linecap: round; stroke-linejoin: round; stroke-width: 0.557248px; transform-origin: 139.035px 262.75px;" id="elfeisswgre7v" class="animable"></path><path d="M130.61,250.29s-.9-7.06,6.31-8.23,16.64.64,19.56-.61a4.59,4.59,0,0,1-2.07,3.06s5.5,2,9.83.28c0,0-1.88,5.21-4.31,7.21H162s-4.1,3.92-9.09,4-9.69-6.79-14.63-4.48S130.61,250.29,130.61,250.29Z" style="fill: rgb(38, 50, 56); transform-origin: 147.407px 248.725px;" id="elxndy61r3i0g" class="animable"></path><g id="el1k0y03n5277"><path d="M155.85,273v0a28.43,28.43,0,0,1-1.3,3.18c-4,8.19-15.58,9.78-20.7,1.68l-.06-.08c-2.64-4.69-.53-9.81-.53-9.81l1.54-5,1.12-1.11s.26,5.07,1.05,6.5,5.29,1.85,6.21,2.1,3.1,2.85,4.18,3.55,5,.12,5.51.7S155.85,273,155.85,273Z" style="opacity: 0.4; isolation: isolate; transform-origin: 144.156px 272.525px;" class="animable" id="elrx4lkuhfomk"></path></g><g id="elj2vgi1f2g"><path d="M110.89,353.5l20.74,23s22.92-.51,50.76,13.1c0,0,29.87-12.34,32.62-22.59s-62.71-3-62.71-3Z" style="opacity: 0.2; isolation: isolate; transform-origin: 162.992px 371.55px;" class="animable" id="elmo6cylml2x"></path></g><path d="M116.75,346.75,150,357.63S161.88,355,164,355s10.33,6.67,5.69,9-17.31,2.63-18.69,1.88-38.25-9.38-38.25-9.38Z" style="fill: rgb(235, 179, 118); transform-origin: 141.92px 356.498px;" id="elj2h7gb5o45k" class="animable"></path><path d="M106.89,283.87c7.52-1.46-5.53,44.38-2.33,51.13s15.69,11,15.69,11l-5.75,12.69s-17-3.21-26.25-15S94.61,286.25,106.89,283.87Z" style="fill: rgb(38, 50, 56); transform-origin: 102.85px 321.263px;" id="el4p2ryy9llzh" class="animable"></path><g id="elwmj8wufet5m"><path d="M106.89,283.87c7.52-1.46-5.53,44.38-2.33,51.13s15.69,11,15.69,11l-5.75,12.69s-17-3.21-26.25-15S94.61,286.25,106.89,283.87Z" style="opacity: 0.2; isolation: isolate; transform-origin: 102.85px 321.263px;" class="animable" id="ele4l50p0s7w9"></path></g><polygon points="120.25 345 113.25 358.71 119.25 360 124.75 347.38 120.25 345" style="fill: rgb(38, 50, 56); transform-origin: 119px 352.5px;" id="elk6tv2zbuacs" class="animable"></polygon><g id="eliabfnslycik"><polygon points="120.25 345 113.25 358.71 119.25 360 124.75 347.38 120.25 345" style="fill: rgb(255, 255, 255); opacity: 0.2; isolation: isolate; transform-origin: 119px 352.5px;" class="animable" id="elfcmoq5xw9w"></polygon></g><path d="M134,364v2.18a2.83,2.83,0,0,0,2.7,2.82h80.39a3,3,0,0,0,2.91-2.82V364Z" style="fill: rgb(38, 50, 56); transform-origin: 177px 366.5px;" id="el0ayzg79gl9ou" class="animable"></path><g id="el5rixa0f1hcv"><path d="M134,364v2.18a2.83,2.83,0,0,0,2.7,2.82h80.39a3,3,0,0,0,2.91-2.82V364Z" style="fill: rgb(255, 255, 255); opacity: 0.2; isolation: isolate; transform-origin: 177px 366.5px;" class="animable" id="elts7gn9zz5ei"></path></g><g id="elafd5k362kju"><path d="M164,364v2.18a2.84,2.84,0,0,0,2.71,2.82h50.38a3,3,0,0,0,2.91-2.82V364Z" style="fill: rgb(255, 255, 255); opacity: 0.2; isolation: isolate; transform-origin: 192px 366.5px;" class="animable" id="el9qxs68jtaqa"></path></g><path d="M166.71,367h53.11a4.33,4.33,0,0,0,3.86-2.85l12.18-38.21a2.11,2.11,0,0,0-2-2.94H180.71a4.44,4.44,0,0,0-3.86,2.94L164.67,364.1A2.08,2.08,0,0,0,166.71,367Z" style="fill: rgb(38, 50, 56); transform-origin: 200.265px 345.002px;" id="els7g7g19udu" class="animable"></path><g id="ela7s9cy45rpi"><path d="M166.71,367h53.11a4.33,4.33,0,0,0,3.86-2.85l12.18-38.21a2.11,2.11,0,0,0-2-2.94H180.71a4.44,4.44,0,0,0-3.86,2.94L164.67,364.1A2.08,2.08,0,0,0,166.71,367Z" style="fill: rgb(255, 255, 255); opacity: 0.2; isolation: isolate; transform-origin: 200.265px 345.002px;" class="animable" id="ell7pbxe244yg"></path></g><g id="el6uenx2i4gsk"><path d="M168.71,367h51.11a4.33,4.33,0,0,0,3.86-2.85l12.18-38.21a2.11,2.11,0,0,0-2-2.94H182.71a4.44,4.44,0,0,0-3.86,2.94L166.67,364.1A2.08,2.08,0,0,0,168.71,367Z" style="fill: rgb(255, 255, 255); opacity: 0.2; isolation: isolate; transform-origin: 201.265px 345.002px;" class="animable" id="elpgzrgm6hk18"></path></g><g id="el6xmryabzy3o"><polygon points="205.32 340.81 197.97 346.02 201.15 351.22 208.5 346.02 205.32 340.81" style="fill: rgb(255, 255, 255); opacity: 0.2; isolation: isolate; transform-origin: 203.235px 346.015px;" class="animable" id="elbtdsblo26zs"></polygon></g></g></g><g id="freepik--Tabs--inject-346" class="animable" style="transform-origin: 283.14px 158.2px;"><g id="elrk4idao4g79"><rect x="166.12" y="93.7" width="84.73" height="84.73" rx="8.74" style="opacity: 0.2; isolation: isolate; transform-origin: 208.485px 136.065px;" class="animable" id="elwa217q5qwr"></rect></g><rect x="189.88" y="84.4" width="71" height="71" rx="7.33" style="fill: #4786FF; isolation: isolate; transform-origin: 225.38px 119.9px;" id="el0oe7nfs0hdbi" class="animable"></rect><g id="elgsgnwc7431o"><rect x="189.88" y="84.4" width="71" height="71" rx="7.33" style="fill: rgb(255, 255, 255); opacity: 0.3; isolation: isolate; transform-origin: 225.38px 119.9px;" class="animable" id="el3htefx0bxvg"></rect></g><path d="M230.85,111.7v-4.29l-2.21-.21a11.4,11.4,0,0,0-1.65-4l1.42-1.72-3-3-1.71,1.42a11.53,11.53,0,0,0-4-1.65L219.48,96h-4.29L215,98.25a11.53,11.53,0,0,0-4,1.65l-1.71-1.42-3,3,1.42,1.72a11.4,11.4,0,0,0-1.65,4l-2.21.21v4.29l2.21.21a11.53,11.53,0,0,0,1.65,4l-1.42,1.72,3,3,1.71-1.42a11.53,11.53,0,0,0,4,1.65l.21,2.21h4.29l.21-2.21a11.53,11.53,0,0,0,4-1.65l1.71,1.42,3-3L227,115.88a11.53,11.53,0,0,0,1.65-4Zm-13.51,3.67a5.82,5.82,0,1,1,5.81-5.81A5.82,5.82,0,0,1,217.34,115.37Z" style="fill: rgb(255, 255, 255); transform-origin: 217.35px 109.535px;" id="elo6od9fpu5g" class="animable"></path><path d="M248.25,123.83v-3.37l-1.73-.16a8.92,8.92,0,0,0-1.29-3.11l1.11-1.34L244,113.47l-1.34,1.11a8.92,8.92,0,0,0-3.11-1.29l-.16-1.74H236l-.16,1.74a8.92,8.92,0,0,0-3.11,1.29l-1.34-1.11L229,115.85l1.11,1.34a8.92,8.92,0,0,0-1.29,3.11l-1.73.16v3.37l1.73.16a8.92,8.92,0,0,0,1.29,3.11L229,128.44l2.38,2.38,1.34-1.11a8.92,8.92,0,0,0,3.11,1.29l.16,1.73h3.37l.16-1.73a8.92,8.92,0,0,0,3.11-1.29l1.34,1.11,2.38-2.38-1.11-1.34a8.92,8.92,0,0,0,1.29-3.11Zm-10.59,2.87a4.56,4.56,0,1,1,4.56-4.56A4.56,4.56,0,0,1,237.66,126.7Z" style="fill: rgb(255, 255, 255); transform-origin: 237.67px 122.14px;" id="ell21ap74ild" class="animable"></path><path d="M230.85,133.38v-2.83l-1.46-.13a7.44,7.44,0,0,0-1.08-2.61l.93-1.13-2-2-1.13.93a7.6,7.6,0,0,0-2.61-1.08l-.14-1.46h-2.83l-.14,1.46a7.6,7.6,0,0,0-2.61,1.08l-1.13-.93-2,2,.93,1.13a7.44,7.44,0,0,0-1.08,2.61l-1.46.13v2.83l1.46.14a7.6,7.6,0,0,0,1.08,2.61l-.93,1.13,2,2,1.13-.93a7.82,7.82,0,0,0,2.61,1.09l.14,1.45h2.83l.14-1.45a7.82,7.82,0,0,0,2.61-1.09l1.13.93,2-2-.93-1.13a7.6,7.6,0,0,0,1.08-2.61ZM222,135.79a3.83,3.83,0,1,1,3.82-3.82A3.82,3.82,0,0,1,222,135.79Z" style="fill: rgb(255, 255, 255); transform-origin: 221.945px 131.97px;" id="el3xz25jndcsy" class="animable"></path><g id="elrqzeavqct6"><rect x="192.88" y="84.4" width="71" height="71" rx="7.33" style="fill: rgb(255, 255, 255); opacity: 0.2; isolation: isolate; transform-origin: 228.38px 119.9px;" class="animable" id="elw5fnobt6cn"></rect></g><g id="el8ooemmzfz9p"><rect x="294" y="175.94" width="78.33" height="78.33" rx="8.08" style="opacity: 0.2; isolation: isolate; transform-origin: 333.165px 215.105px;" class="animable" id="eli0glkk9k5z"></rect></g><rect x="313.68" y="171.75" width="65.63" height="65.63" rx="6.77" style="fill: #4786FF; isolation: isolate; transform-origin: 346.495px 204.565px;" id="el0l15c92tktb" class="animable"></rect><g id="el29q9wdpxbsr"><rect x="313.68" y="171.75" width="65.63" height="65.63" rx="6.77" style="fill: rgb(255, 255, 255); opacity: 0.2; isolation: isolate; transform-origin: 346.495px 204.565px;" class="animable" id="el4fvt035n9c4"></rect></g><path d="M349,215.11a2.37,2.37,0,1,1-2.36-2.37A2.37,2.37,0,0,1,349,215.11Z" style="fill: rgb(255, 255, 255); transform-origin: 346.63px 215.11px;" id="elksal3wz3f8i" class="animable"></path><path d="M346.43,191.47A23.52,23.52,0,0,0,322.9,215h18.79a4.43,4.43,0,0,1,4.74-4.64,5.11,5.11,0,0,1,1.41.27l8.81-10.23-6.22,12.1a4.46,4.46,0,0,1,.73,2.5H370A23.53,23.53,0,0,0,346.43,191.47Z" style="fill: rgb(255, 255, 255); transform-origin: 346.45px 203.235px;" id="elvm64dfe3t2q" class="animable"></path><g id="el867x4kaxiw"><rect x="316.45" y="171.75" width="65.63" height="65.63" rx="6.77" style="fill: rgb(255, 255, 255); opacity: 0.2; isolation: isolate; transform-origin: 349.265px 204.565px;" class="animable" id="el16qrzy5fmxl"></rect></g><g id="elwzf6q4tpa"><rect x="321.7" y="113.34" width="68.73" height="68.73" rx="7.09" style="opacity: 0.2; isolation: isolate; transform-origin: 356.065px 147.705px;" class="animable" id="el23vpqj4ajrq"></rect></g><rect x="340.13" y="107.28" width="57.59" height="57.59" rx="5.94" style="fill: #4786FF; isolation: isolate; transform-origin: 368.925px 136.075px;" id="elltfny9sztrg" class="animable"></rect><g id="el0xt67gszq6ka"><rect x="340.13" y="107.28" width="57.59" height="57.59" rx="5.94" style="fill: rgb(255, 255, 255); opacity: 0.1; isolation: isolate; transform-origin: 368.925px 136.075px;" class="animable" id="el4hz5saeez3l"></rect></g><path d="M385,121.89a1.89,1.89,0,0,0-1.89-1.89H354.89a1.89,1.89,0,0,0-1.89,1.89v6.22a1.89,1.89,0,0,0,1.89,1.89h28.22a1.89,1.89,0,0,0,1.89-1.89Zm-9.32,3.37h-1.62v-1.62h1.62Zm4.33.81a1.63,1.63,0,1,1,1.62-1.62A1.62,1.62,0,0,1,380,126.07Z" style="fill: rgb(255, 255, 255); transform-origin: 369px 125px;" id="elfirzhndrprj" class="animable"></path><path d="M385,132.89a1.89,1.89,0,0,0-1.89-1.89H354.89a1.89,1.89,0,0,0-1.89,1.89v6.22a1.89,1.89,0,0,0,1.89,1.89h28.22a1.89,1.89,0,0,0,1.89-1.89Zm-9.32,4h-1.62v-1.62h1.62Zm4.33.81a1.62,1.62,0,1,1,1.62-1.62A1.61,1.61,0,0,1,380,137.69Z" style="fill: rgb(255, 255, 255); transform-origin: 369px 136px;" id="elxxq2jrf9mm" class="animable"></path><path d="M385,143.89a1.89,1.89,0,0,0-1.89-1.89H354.89a1.89,1.89,0,0,0-1.89,1.89v6.22a1.89,1.89,0,0,0,1.89,1.89h28.22a1.89,1.89,0,0,0,1.89-1.89Zm-9.32,4.62h-1.62v-1.62h1.62Zm4.33.81a1.62,1.62,0,1,1,1.62-1.62A1.62,1.62,0,0,1,380,149.32Z" style="fill: rgb(255, 255, 255); transform-origin: 369px 147px;" id="el08yymybfzfp8" class="animable"></path><g id="elys5kikz3kql"><rect x="342.57" y="107.28" width="57.59" height="57.59" rx="5.94" style="fill: rgb(255, 255, 255); opacity: 0.2; isolation: isolate; transform-origin: 371.365px 136.075px;" class="animable" id="elkox76blmmi"></rect></g><g id="el20bvpyryvy7"><rect x="209.61" y="166.56" width="84.73" height="84.73" rx="8.74" style="opacity: 0.2; isolation: isolate; transform-origin: 251.975px 208.925px;" class="animable" id="el91oe0fby4y6"></rect></g><rect x="229.49" y="160.57" width="71" height="71" rx="7.33" style="fill: #4786FF; isolation: isolate; transform-origin: 264.99px 196.07px;" id="elrx06ozs6clo" class="animable"></rect><g id="elc1oznz8oitc"><rect x="229.49" y="160.57" width="71" height="71" rx="7.33" style="fill: rgb(255, 255, 255); opacity: 0.5; isolation: isolate; transform-origin: 264.99px 196.07px;" class="animable" id="elg6tunvl8g6i"></rect></g><path d="M245.35,215.56h0a5.55,5.55,0,0,1,0-7.85l13-12.94a3.11,3.11,0,0,1,4.42,0l3.42,3.41a3.12,3.12,0,0,1,0,4.43l-12.95,12.95A5.53,5.53,0,0,1,245.35,215.56Z" style="fill: rgb(255, 255, 255); transform-origin: 255.418px 205.531px;" id="elvvplj3niv1" class="animable"></path><polygon points="269.21 194.25 266.66 191.7 281.29 177.07 284.48 176.43 283.84 179.62 269.21 194.25" style="fill: rgb(255, 255, 255); transform-origin: 275.57px 185.34px;" id="ela3qtvuunyzh" class="animable"></polygon><path d="M267.77,197.64l-4.5-4.51a1,1,0,0,1,0-1.45h0a1,1,0,0,1,1.46,0l4.5,4.5a1,1,0,0,1,0,1.46h0A1,1,0,0,1,267.77,197.64Z" style="fill: rgb(255, 255, 255); transform-origin: 266.253px 194.66px;" id="elcgxj7pjo28d" class="animable"></path><path d="M261.71,189l-6.17-6.19c1.15-3.09-1.18-6.89-3.71-7.89l-.05,4.76a2,2,0,0,1-2,2,2,2,0,0,1-2-2V175a6.58,6.58,0,0,0-4.1,5.76,6.11,6.11,0,0,0,5.34,6,5.27,5.27,0,0,0,3-.42l6.22,6.24Z" style="fill: rgb(255, 255, 255); transform-origin: 252.695px 183.75px;" id="elp2en0bbaza" class="animable"></path><path d="M282.25,212.48v4.73a6.58,6.58,0,0,0,4.1-5.76,6.12,6.12,0,0,0-5.2-6.09,4.81,4.81,0,0,0-2.85.28l-6.46-6.48-3.54,3.54,6.42,6.43c-1.86,3.8,1,7,3.57,8v-4.7a2,2,0,0,1,2-2A2,2,0,0,1,282.25,212.48Z" style="fill: rgb(255, 255, 255); transform-origin: 277.325px 208.185px;" id="els13g9cr23fr" class="animable"></path><g id="elvmnp4jonlai"><rect x="232.49" y="160.57" width="71" height="71" rx="7.33" style="fill: rgb(255, 255, 255); opacity: 0.2; isolation: isolate; transform-origin: 267.99px 196.07px;" class="animable" id="el2tsi80sek7u"></rect></g><g id="elkw7u2sxwry8"><rect x="269.41" y="62.13" width="85.58" height="85.58" rx="8.83" style="fill: #4786FF; isolation: isolate; transform-origin: 312.2px 104.92px; transform: rotate(180deg);" class="animable" id="el7v8h2qxpsdo"></rect></g><g id="el72lq7s2xnrk"><rect x="249.67" y="75.73" width="102.14" height="102.14" rx="10.54" style="opacity: 0.2; isolation: isolate; transform-origin: 300.74px 126.8px;" class="animable" id="el19qda5eq3hu"></rect></g><g id="el4u5buzmxttr"><rect x="269.41" y="62.13" width="85.58" height="85.58" rx="8.83" style="fill: rgb(255, 255, 255); opacity: 0.5; isolation: isolate; transform-origin: 312.2px 104.92px; transform: rotate(180deg);" class="animable" id="elnl42w53jyz"></rect></g><path d="M312.18,78.41,286,88.69s3.31,36,26.21,42.75c22.91-6.75,26.22-42.75,26.22-42.75Zm-.66,34.86a1.85,1.85,0,0,1-1.45.73h0a1.82,1.82,0,0,1-1.45-.76l-9.19-12.67a1.81,1.81,0,1,1,2.93-2.13l7.76,10.68L322.8,92.38a1.81,1.81,0,0,1,2.53-.35,2,2,0,0,1,.35,2.65Z" style="fill: rgb(255, 255, 255); transform-origin: 312.215px 104.925px;" id="eluhi6ess46w" class="animable"></path><g id="eli0vwzp59s"><rect x="273.03" y="62.13" width="85.58" height="85.58" rx="8.83" style="fill: rgb(255, 255, 255); opacity: 0.2; isolation: isolate; transform-origin: 315.82px 104.92px; transform: rotate(180deg);" class="animable" id="eljotxjntkkr"></rect></g></g><g id="freepik--Promt-2--inject-346" class="animable" style="transform-origin: 390.435px 313.695px;"><rect x="347.81" y="284.93" width="85.25" height="57.53" style="fill: #4786FF; transform-origin: 390.435px 313.695px;" id="elxtq3wy1j07" class="animable"></rect><g id="elpzzy4r8xai"><rect x="347.81" y="284.93" width="85.25" height="57.53" style="fill: rgb(255, 255, 255); opacity: 0.7; isolation: isolate; transform-origin: 390.435px 313.695px;" class="animable" id="elqjfs3xqkz8"></rect></g><rect x="349.39" y="289.36" width="81.87" height="51.18" style="fill: rgb(38, 50, 56); transform-origin: 390.325px 314.95px;" id="elwhd6fjv23yi" class="animable"></rect><rect x="353.14" y="297.29" width="67.31" height="1.5" style="fill: rgb(224, 224, 224); transform-origin: 386.795px 298.04px;" id="el161u4ugu010j" class="animable"></rect><rect x="353.14" y="301.54" width="57.3" height="1.5" style="fill: rgb(224, 224, 224); transform-origin: 381.79px 302.29px;" id="elfen7fx9plbf" class="animable"></rect><rect x="353.14" y="305.79" width="67.31" height="1.5" style="fill: rgb(224, 224, 224); transform-origin: 386.795px 306.54px;" id="elvni4jqqzc" class="animable"></rect><rect x="353.14" y="310.04" width="57.3" height="1.5" style="fill: rgb(224, 224, 224); transform-origin: 381.79px 310.79px;" id="elz7c9ef3shg" class="animable"></rect><rect x="353.14" y="314.29" width="7.27" height="1.5" style="fill: rgb(224, 224, 224); transform-origin: 356.775px 315.04px;" id="el2qherggqjf8" class="animable"></rect><rect x="353.14" y="318.54" width="37.29" height="1.5" style="fill: rgb(224, 224, 224); transform-origin: 371.785px 319.29px;" id="elfggrwlztqjg" class="animable"></rect><rect x="353.14" y="322.79" width="57.3" height="1.5" style="fill: rgb(224, 224, 224); transform-origin: 381.79px 323.54px;" id="eleww27crec9w" class="animable"></rect><rect x="353.14" y="327.04" width="7.27" height="1.5" style="fill: rgb(224, 224, 224); transform-origin: 356.775px 327.79px;" id="el5ds2a205dhb" class="animable"></rect><rect x="353.14" y="331.29" width="7.27" height="1.5" style="fill: rgb(224, 224, 224); transform-origin: 356.775px 332.04px;" id="elndi5fm4ghng" class="animable"></rect></g><g id="freepik--Promt-1--inject-346" class="animable" style="transform-origin: 144.605px 194.005px;"><rect x="101.98" y="165.24" width="85.25" height="57.53" style="fill: #4786FF; transform-origin: 144.605px 194.005px;" id="elfx50d1je4f6" class="animable"></rect><g id="elbbhlxzsntb4"><rect x="101.98" y="165.24" width="85.25" height="57.53" style="fill: rgb(255, 255, 255); opacity: 0.7; isolation: isolate; transform-origin: 144.605px 194.005px;" class="animable" id="el30e7h15fgc7"></rect></g><rect x="103.57" y="169.67" width="81.87" height="51.18" style="fill: rgb(38, 50, 56); transform-origin: 144.505px 195.26px;" id="el5uzutq8vy2c" class="animable"></rect><rect x="107.32" y="177.6" width="67.31" height="1.5" style="fill: rgb(224, 224, 224); transform-origin: 140.975px 178.35px;" id="eld5ky2r2ins7" class="animable"></rect><rect x="107.32" y="181.85" width="57.3" height="1.5" style="fill: rgb(224, 224, 224); transform-origin: 135.97px 182.6px;" id="elui0pxwukqz" class="animable"></rect><rect x="107.32" y="186.1" width="67.31" height="1.5" style="fill: rgb(224, 224, 224); transform-origin: 140.975px 186.85px;" id="elfbel6qiirz" class="animable"></rect><rect x="107.32" y="190.35" width="57.3" height="1.5" style="fill: rgb(224, 224, 224); transform-origin: 135.97px 191.1px;" id="elxf53qijsfbo" class="animable"></rect><rect x="107.32" y="194.6" width="7.27" height="1.5" style="fill: rgb(224, 224, 224); transform-origin: 110.955px 195.35px;" id="elplq4yffqtw" class="animable"></rect><rect x="107.32" y="198.85" width="37.29" height="1.5" style="fill: rgb(224, 224, 224); transform-origin: 125.965px 199.6px;" id="eliq75gw46nm8" class="animable"></rect><rect x="107.32" y="203.1" width="57.3" height="1.5" style="fill: rgb(224, 224, 224); transform-origin: 135.97px 203.85px;" id="elykyf55f32si" class="animable"></rect><rect x="107.32" y="207.35" width="7.27" height="1.5" style="fill: rgb(224, 224, 224); transform-origin: 110.955px 208.1px;" id="el89mwpyw7z6h" class="animable"></rect><rect x="107.32" y="211.6" width="7.27" height="1.5" style="fill: rgb(224, 224, 224); transform-origin: 110.955px 212.35px;" id="elfgx87226pwe" class="animable"></rect></g><defs>     <filter id="active" height="200%">         <feMorphology in="SourceAlpha" result="DILATED" operator="dilate" radius="2"></feMorphology>                <feFlood flood-color="#32DFEC" flood-opacity="1" result="PINK"></feFlood>        <feComposite in="PINK" in2="DILATED" operator="in" result="OUTLINE"></feComposite>        <feMerge>            <feMergeNode in="OUTLINE"></feMergeNode>            <feMergeNode in="SourceGraphic"></feMergeNode>        </feMerge>    </filter>    <filter id="hover" height="200%">        <feMorphology in="SourceAlpha" result="DILATED" operator="dilate" radius="2"></feMorphology>                <feFlood flood-color="#ff0000" flood-opacity="0.5" result="PINK"></feFlood>        <feComposite in="PINK" in2="DILATED" operator="in" result="OUTLINE"></feComposite>        <feMerge>            <feMergeNode in="OUTLINE"></feMergeNode>            <feMergeNode in="SourceGraphic"></feMergeNode>        </feMerge>            <feColorMatrix type="matrix" values="0   0   0   0   0                0   1   0   0   0                0   0   0   0   0                0   0   0   1   0 "></feColorMatrix>    </filter></defs></svg>